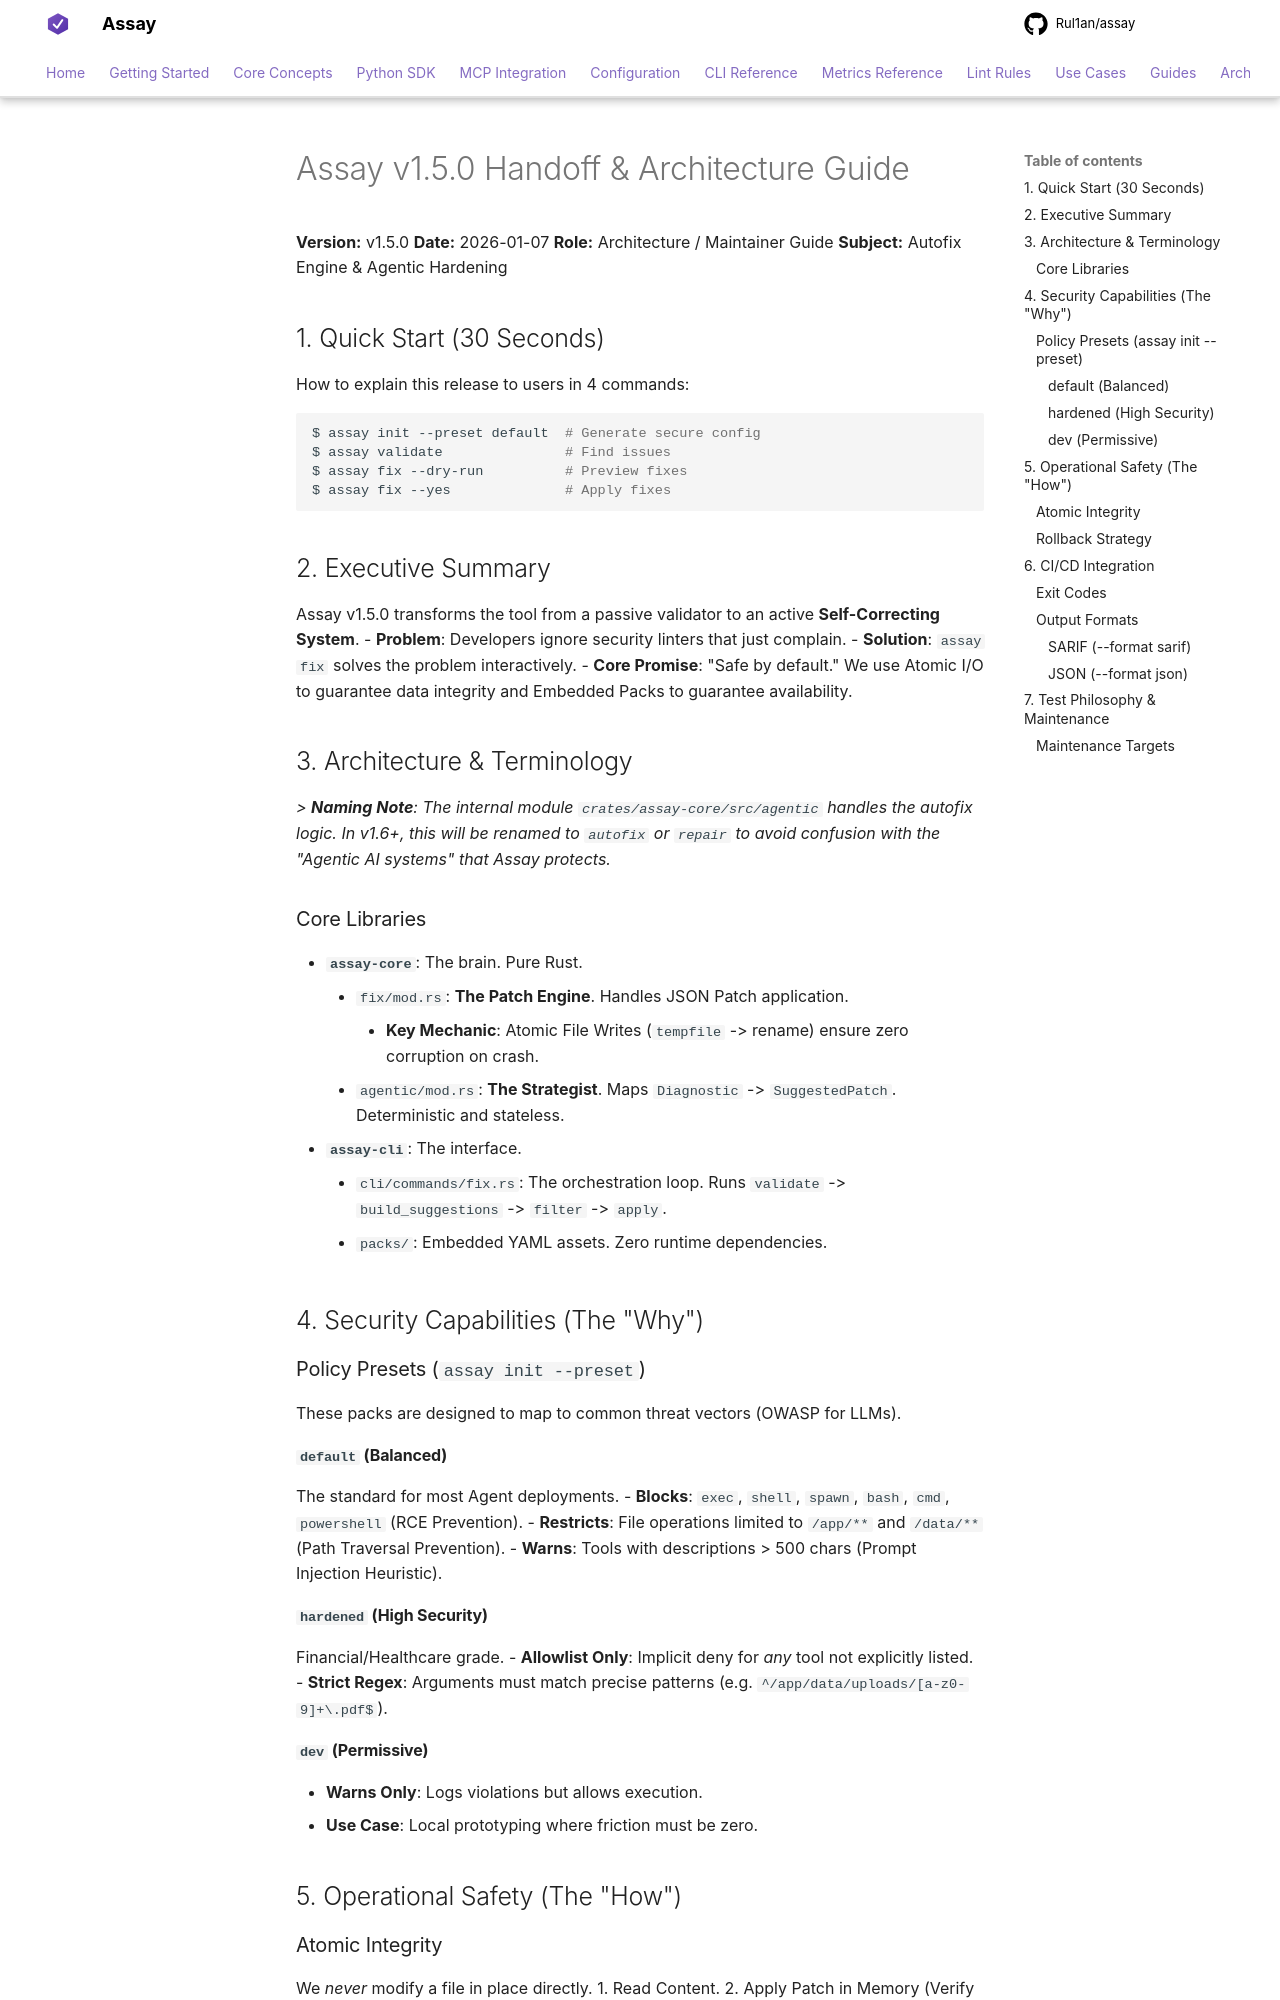

repository: Rul1an/assay · page: architecture/architecture-autofix/index.html · generator: mkdocs

# Assay v1.5.0 Handoff & Architecture Guide

**Version:** v1.5.0
**Date:** 2026-01-07
**Role:** Architecture / Maintainer Guide
**Subject:** Autofix Engine & Agentic Hardening

## 1. Quick Start (30 Seconds)
How to explain this release to users in 4 commands:

```bash
$ assay init --preset default  # Generate secure config
$ assay validate               # Find issues
$ assay fix --dry-run          # Preview fixes
$ assay fix --yes              # Apply fixes
```

## 2. Executive Summary
Assay v1.5.0 transforms the tool from a passive validator to an active **Self-Correcting System**.
-   **Problem**: Developers ignore security linters that just complain.
-   **Solution**: `assay fix` solves the problem interactively.
-   **Core Promise**: "Safe by default." We use Atomic I/O to guarantee data integrity and Embedded Packs to guarantee availability.

## 3. Architecture & Terminology
*> **Naming Note**: The internal module `crates/assay-core/src/agentic` handles the autofix logic. In v1.6+, this will be renamed to `autofix` or `repair` to avoid confusion with the "Agentic AI systems" that Assay protects.*

### Core Libraries
-   **`assay-core`**: The brain. Pure Rust.
    -   `fix/mod.rs`: **The Patch Engine**. Handles JSON Patch application.
        -   **Key Mechanic**: Atomic File Writes (`tempfile` -> rename) ensure zero corruption on crash.
    -   `agentic/mod.rs`: **The Strategist**. Maps `Diagnostic` -> `SuggestedPatch`. Deterministic and stateless.
-   **`assay-cli`**: The interface.
    -   `cli/commands/fix.rs`: The orchestration loop. Runs `validate` -> `build_suggestions` -> `filter` -> `apply`.
    -   `packs/`: Embedded YAML assets. Zero runtime dependencies.

## 4. Security Capabilities (The "Why")

### Policy Presets (`assay init --preset`)
These packs are designed to map to common threat vectors (OWASP for LLMs).

#### `default` (Balanced)
The standard for most Agent deployments.
-   **Blocks**: `exec`, `shell`, `spawn`, `bash`, `cmd`, `powershell` (RCE Prevention).
-   **Restricts**: File operations limited to `/app/**` and `/data/**` (Path Traversal Prevention).
-   **Warns**: Tools with descriptions > 500 chars (Prompt Injection Heuristic).

#### `hardened` (High Security)
Financial/Healthcare grade.
-   **Allowlist Only**: Implicit deny for *any* tool not explicitly listed.
-   **Strict Regex**: Arguments must match precise patterns (e.g. `^/app/data/uploads/[a-z0-9]+\.pdf$`).

#### `dev` (Permissive)
-   **Warns Only**: Logs violations but allows execution.
-   **Use Case**: Local prototyping where friction must be zero.

## 5. Operational Safety (The "How")
